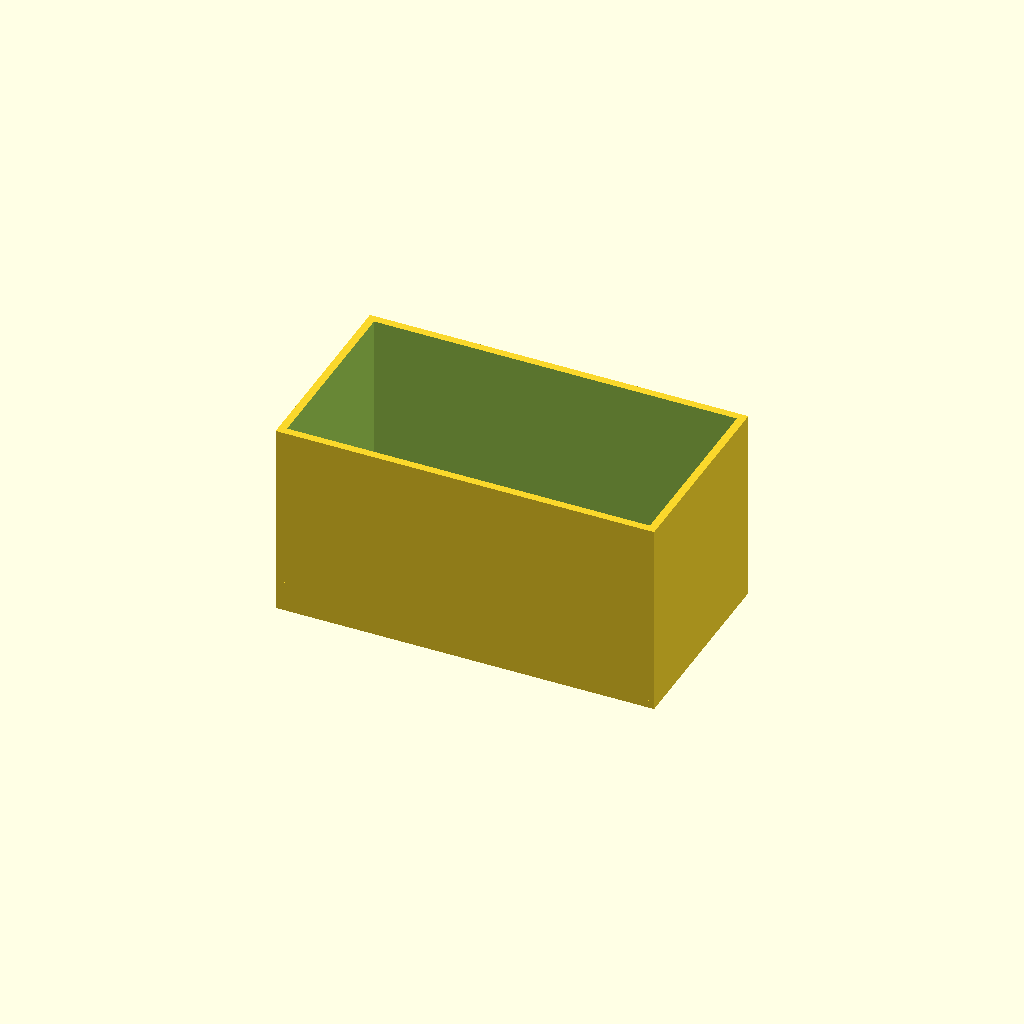
Cell 1 — every parameter at its default value.
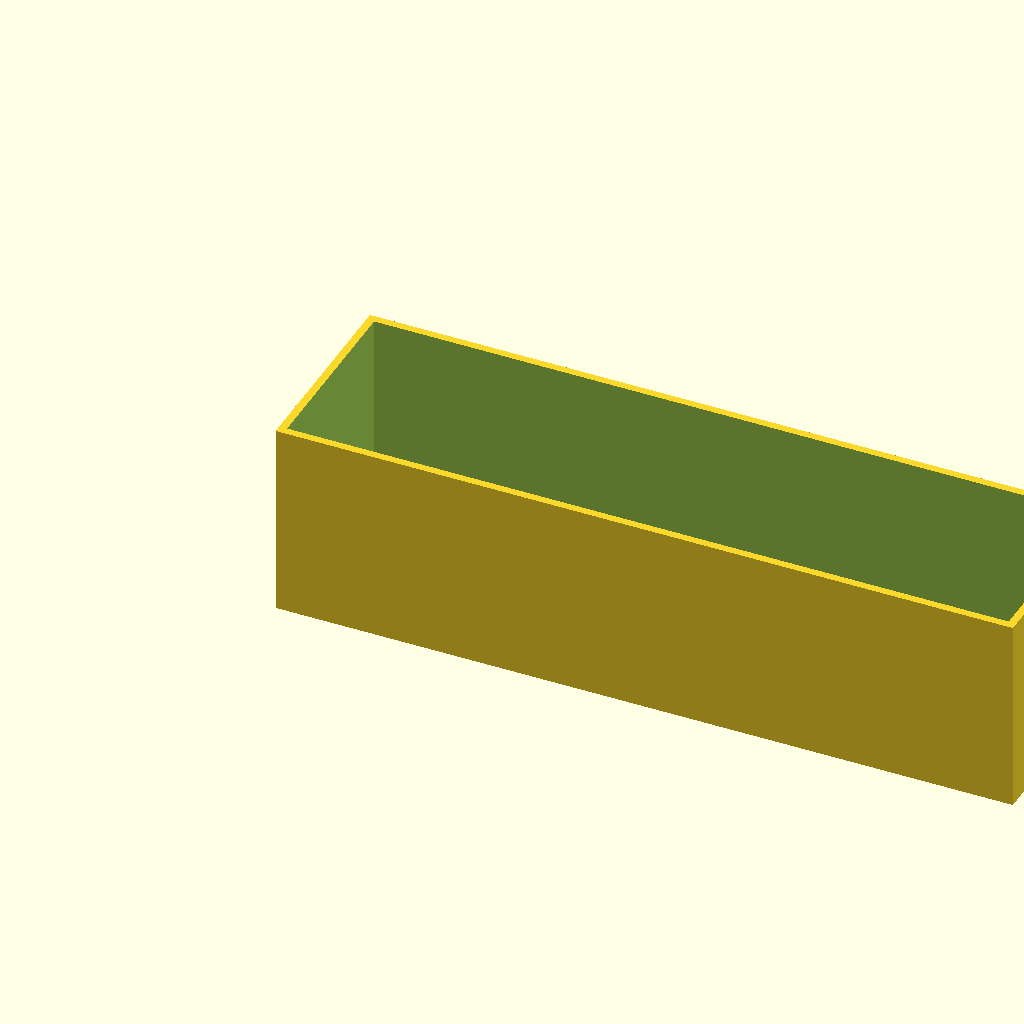
Cell 2 — ESP_LEN set to 110, the other parameters unchanged.
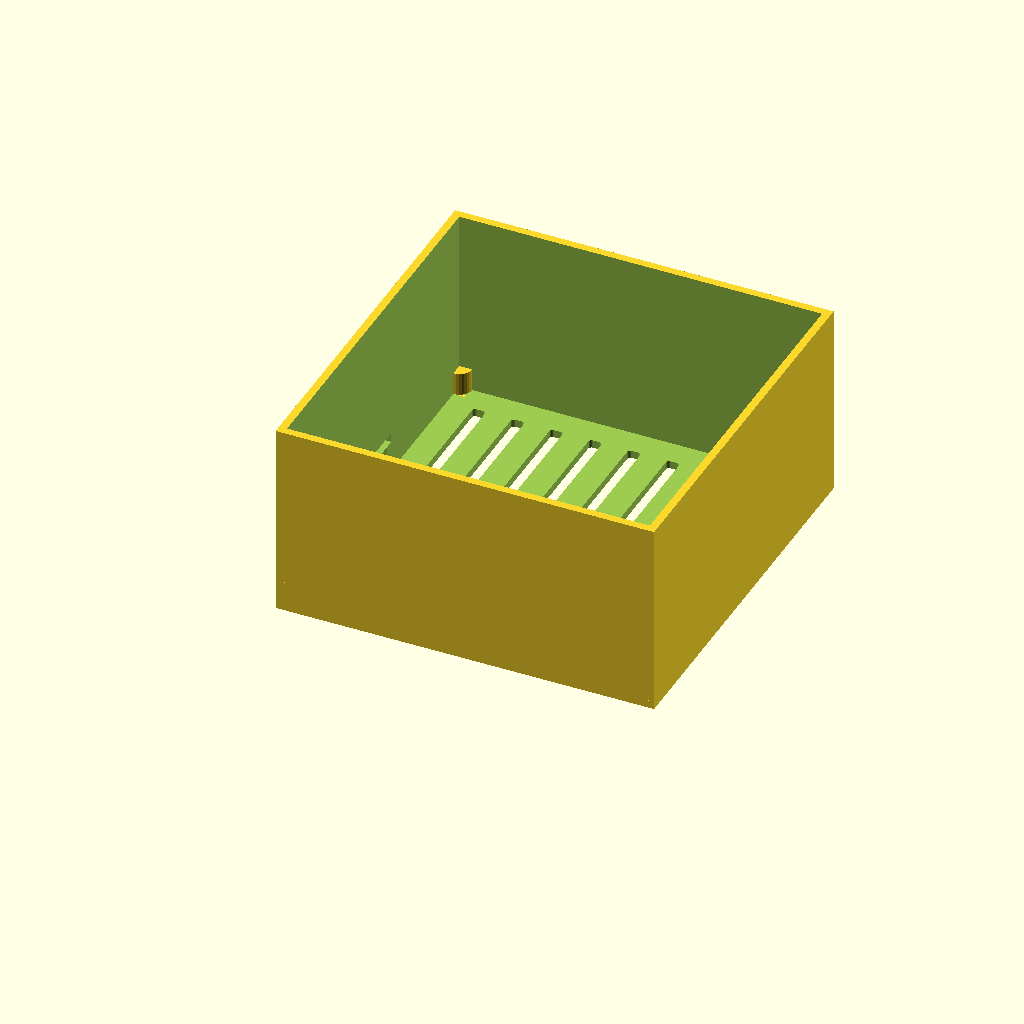
Cell 3: ESP_WID = 56 (everything else at default).
All cells are drawn from one camera (rotation 55°, 0°, 25°, orthographic, colour scheme Cornfield), so only the parameter changes between them.
The OpenSCAD source (enclosure/claude_light_case.scad):
// =====================================================
// ClaudeLight 外壳 v3 - 底托 + 顶板, 红绿灯裸露
//
// 两件拼合:
//   - 底托 (tray): 敞口, ESP-32E 从上方放入
//   - 顶板 (cap): 覆盖底托, 开插槽让红绿灯竖直露出
//   - M2 螺丝从底面固定
//
// 打印建议:
//   - 底托: 敞口朝上打印, 无需支撑
//   - 顶板: 平面朝下打印, 无需支撑
//   - 材料: PLA/PETG, 0.2mm 层高, 3 回墙
// =====================================================

// ============== 可调参数 ==============

// ESP-32E 开发板
ESP_LEN     = 55;     // 长度 (USB-C 端到另一端)
ESP_WID     = 28;     // 宽度
ESP_PCB_H   = 1.6;    // PCB 厚度
ESP_MOD_H   = 10;     // 射频模块凸起
ESP_USB_W   = 9.5;    // USB-C 口宽度
ESP_USB_H   = 3.2;    // USB-C 口高度
ESP_USB_OFF = 0;      // USB-C 口中心 Y 偏移 (0=居中)

// 红绿灯模块
TL_LEN      = 75;     // PCB 总长
TL_WID      = 14;     // PCB 宽度
TL_PCB_H    = 1.6;    // PCB 厚度
TL_INSERT   = 8;      // 插入底座内的深度

// 外壳通用
WALL        = 1.2;    // 壁厚 (已减薄)
TOL         = 0.3;    // 间隙余量 (单侧)
CORNER_R    = 0;      // 圆角半径 (0=直角)

// 底托高度 (直接控制总高)
TRAY_TARGET_H = 30;   // 目标底托总高 (mm)

// ============== 计算值 ==============

INNER_L = ESP_LEN + 2*TOL;
INNER_W = ESP_WID + 2*TOL;
INNER_H = ESP_PCB_H + ESP_MOD_H + TOL + 1;  // 内腔高度

OUTER_L = INNER_L + 2*WALL;
OUTER_W = INNER_W + 2*WALL;

// 底托高度: 取内腔需求和目标高度中较大值
TRAY_H  = max(TRAY_TARGET_H, INNER_H + WALL);

// 顶板
CAP_TOP = 3;       // 插口实心厚度 (红绿灯夹持区域, 建议 ≥3mm)
CAP_H   = CAP_TOP;  // 顶板就是纯平板, 无空腔

// 四角支撑圆柱
CORNER_PAD_R  = 2;    // 1/4 圆柱半径
CORNER_PAD_H  = 3.5;  // 支撑面高度 (PCB 落在此高度上)

// 插槽
SLOT_W  = TL_WID + 2*TOL;
SLOT_D  = 3.3;        // 插槽缝隙宽度 (PCB+焊点厚度, 建议 ≥3mm)
SLOT_X  = OUTER_L / 2 - SLOT_W / 2;

// 螺丝位置 - USB 侧两个靠追拹左移避开按钮
USB_SIDE_MARGIN = 8;   // USB 侧螺丝柱 Y 方向偏移远离 USB 口
SCREW_MARGIN = 5.5;
SCREW_POSITIONS = [
  // USB 侧 (左端): 两个柱向中间偶移, 避开 USB 口旁的按钮
  [SCREW_MARGIN,            WALL + USB_SIDE_MARGIN],
  [SCREW_MARGIN,            OUTER_W - WALL - USB_SIDE_MARGIN],
  // 右端: 正常四角
  [OUTER_L - SCREW_MARGIN,  SCREW_MARGIN],
  [OUTER_L - SCREW_MARGIN,  OUTER_W - SCREW_MARGIN],
];

$fn = 32;

// ============== 渲染控制 ==============
// "all" = 装配, "tray" = 底托, "cap" = 顶板, "exploded" = 分解
PART = "tray";

// =====================================================
// 公共: 圆角矩形
// =====================================================

module rounded_box(l, w, h, r) {
  if (r <= 0) {
    cube([l, w, h]);
  } else {
    hull() {
      translate([r, r, 0])       cylinder(r=r, h=h);
      translate([l-r, r, 0])     cylinder(r=r, h=h);
      translate([r, w-r, 0])     cylinder(r=r, h=h);
      translate([l-r, w-r, 0])   cylinder(r=r, h=h);
    }
  }
}

// =====================================================
// 底托 (敞口盒子)
// =====================================================

module tray_body() {
  difference() {
    rounded_box(OUTER_L, OUTER_W, TRAY_H, CORNER_R);
    // 顶面敞口 - 掏空内腔
    translate([WALL, WALL, WALL])
      cube([INNER_L, INNER_W, TRAY_H]);
  }
}

module tray_usb_cutout() {
  usb_y = WALL + ESP_WID/2 + ESP_USB_OFF - ESP_USB_W/2;
  // USB-C 开口 (前端面)
  translate([-1, usb_y, WALL + ESP_PCB_H])
    cube([WALL+2, ESP_USB_W, ESP_USB_H]);
  // 上沿倒角 (方便插线)
  translate([-1, usb_y - 1.5, WALL + ESP_PCB_H + ESP_USB_H])
    cube([WALL+2, ESP_USB_W + 3, 1.5]);
}

// 底部四角贴墙 1/4 圆柱支撑 PCB
module tray_corner_pads() {
  r = CORNER_PAD_R;
  h = CORNER_PAD_H;

  // 四角位置和对应的旋转角度
  corners = [
    [WALL,          WALL,          0],    // 左前角: 0°
    [OUTER_L-WALL,  WALL,          90],   // 右前角: 90°
    [WALL,          OUTER_W-WALL,  270],  // 左后角: 270°
    [OUTER_L-WALL,  OUTER_W-WALL,  180],  // 右后角: 180°
  ];

  for (c = corners) {
    translate([c[0], c[1], WALL])
      rotate([0, 0, c[2]])
        intersection() {
          cylinder(r=r, h=h);
          cube([r, r, h]);
        }
  }
}

module tray_standoffs() {
  // PCB 支撑 + 螺丝柱 (筒径减小, 避开按钮)
  hole_r     = 1.1;   // M2 过孔
  boss_r     = 2.5;   // 柱外径 (已减小)
  boss_h     = TRAY_H - WALL - 2;  // 柱高 (适配底托高度)
  step_r     = 1.8;   // 台阶半径
  step_h     = 3.5;   // 台阶高度 (PCB 安装面)

  for (pos = SCREW_POSITIONS) {
    translate([pos[0], pos[1], WALL])
      difference() {
        cylinder(r=boss_r, h=boss_h);
        translate([0, 0, -1])
          cylinder(r=hole_r, h=boss_h + 2);
        translate([0, 0, step_h])
          cylinder(r=boss_r + 1, h=boss_h);
      }
    // 台阶环
    translate([pos[0], pos[1], WALL])
      difference() {
        cylinder(r=step_r, h=step_h);
        cylinder(r=hole_r, h=step_h + 1);
      }
  }
}

module tray_screw_holes() {
  // M2 螺丝过孔 + 沉头 (从底面拧入)
  hole_r = 1.1;
  sink_r = 2.2;
  for (pos = SCREW_POSITIONS) {
    translate([pos[0], pos[1], -1]) {
      cylinder(r=sink_r, h=WALL * 0.6);   // 沉头
      cylinder(r=hole_r, h=TRAY_H + 2);    // 过孔贯穿到底托顶面
    }
  }
}



module tray_vent_slots() {
  // 底板散热槽
  slot_w = 2;
  n_slots = floor(INNER_L / 6);
  for (i = [0 : n_slots - 1]) {
    x = WALL + 4 + i * (INNER_L - 8) / max(n_slots - 1, 1);
    translate([x, WALL + 4, -1])
      rounded_box(slot_w, INNER_W - 8, WALL + 2, 0.5);
  }
}



module tray() {
  difference() {
    union() {
      tray_body();
      tray_corner_pads();
    }
    tray_usb_cutout();
    tray_vent_slots();
  }
}

// =====================================================
// 顶板 (平板 + 插槽 + 弹片)
// =====================================================

module cap_body() {
  // 纯实心平板, 无空腔, 打印友好
  rounded_box(OUTER_L, OUTER_W, CAP_H, CORNER_R);
}

module cap_slot() {
  // 红绿灯 PCB 插槽 (贯穿顶板)
  translate([SLOT_X, OUTER_W/2 - SLOT_D/2, -1])
    cube([SLOT_W, SLOT_D, CAP_H + 2]);

  // 插槽两端圆角 (PCB 滑入引导)
  for (dx = [0, SLOT_W - 2*TOL]) {
    translate([SLOT_X + dx, OUTER_W/2, -1])
      cylinder(r=SLOT_D/2 + 0.3, h=CAP_H + 2);
  }
}

module cap_clips() {
  // PCB 弹片 - 从平板底面向下延伸的两条薄肋, 夹住 PCB
  rib_w = 1.0;
  rib_h = TL_INSERT - 1;  // 向下伸入底托内的长度
  gap   = SLOT_D;  // 跟随插槽宽度

  for (sign = [-1, 1]) {
    y_pos = OUTER_W/2 + sign * (gap/2 + rib_w/2);
    translate([SLOT_X - 1, y_pos - rib_w/2, -rib_h])
      cube([SLOT_W + 2, rib_w, rib_h]);
  }
}

module cap_screw_holes() {
  hole_r = 1.1;
  sink_r = 2;
  for (pos = SCREW_POSITIONS) {
    translate([pos[0], pos[1], -1]) {
      cylinder(r=hole_r, h=CAP_H + 2);  // 过孔
    }
    // 沉头在顶面
    translate([pos[0], pos[1], CAP_H - WALL * 0.8])
      cylinder(r=sink_r, h=WALL);
  }
}



module cap() {
  difference() {
    union() {
      cap_body();
      cap_clips();
    }
    cap_slot();
  }
}

// =====================================================
// 调试: 板子位置 (半透明)
// =====================================================

module debug_pcbs() {
  %color("gray", 0.4)
    translate([WALL + TOL, WALL + TOL, WALL + 3.5])
      cube([ESP_LEN, ESP_WID, ESP_PCB_H]);

  %color("green", 0.5)
    translate([SLOT_X + TOL, OUTER_W/2 - TL_PCB_H/2, TRAY_H + CAP_H - TL_INSERT])
      cube([TL_WID, TL_PCB_H, TL_LEN]);
}

// =====================================================
// 渲染
// =====================================================

if (PART == "tray") {
  tray();
}
else if (PART == "cap") {
  cap();
}
else if (PART == "exploded") {
  // 底托在下面
  tray();
  // 顶板向上分离
  translate([0, 0, TRAY_H + 15])
    cap();
  debug_pcbs();
}
else {
  // 完整装配
  tray();
  translate([0, 0, TRAY_H])
    cap();
  debug_pcbs();
}
Customizer parameters (derived from the source; name, type, default, range or options):
ESP_LEN: number, default 55
ESP_WID: number, default 28
ESP_PCB_H: number, default 1.6
ESP_MOD_H: number, default 10
ESP_USB_W: number, default 9.5
ESP_USB_H: number, default 3.2
ESP_USB_OFF: number, default 0
TL_LEN: number, default 75
TL_WID: number, default 14
TL_PCB_H: number, default 1.6
TL_INSERT: number, default 8
WALL: number, default 1.2
TOL: number, default 0.3
CORNER_R: number, default 0
TRAY_TARGET_H: number, default 30
CAP_TOP: number, default 3
CORNER_PAD_R: number, default 2
CORNER_PAD_H: number, default 3.5
SLOT_D: number, default 3.3
USB_SIDE_MARGIN: number, default 8
SCREW_MARGIN: number, default 5.5
PART: string, default "tray"
